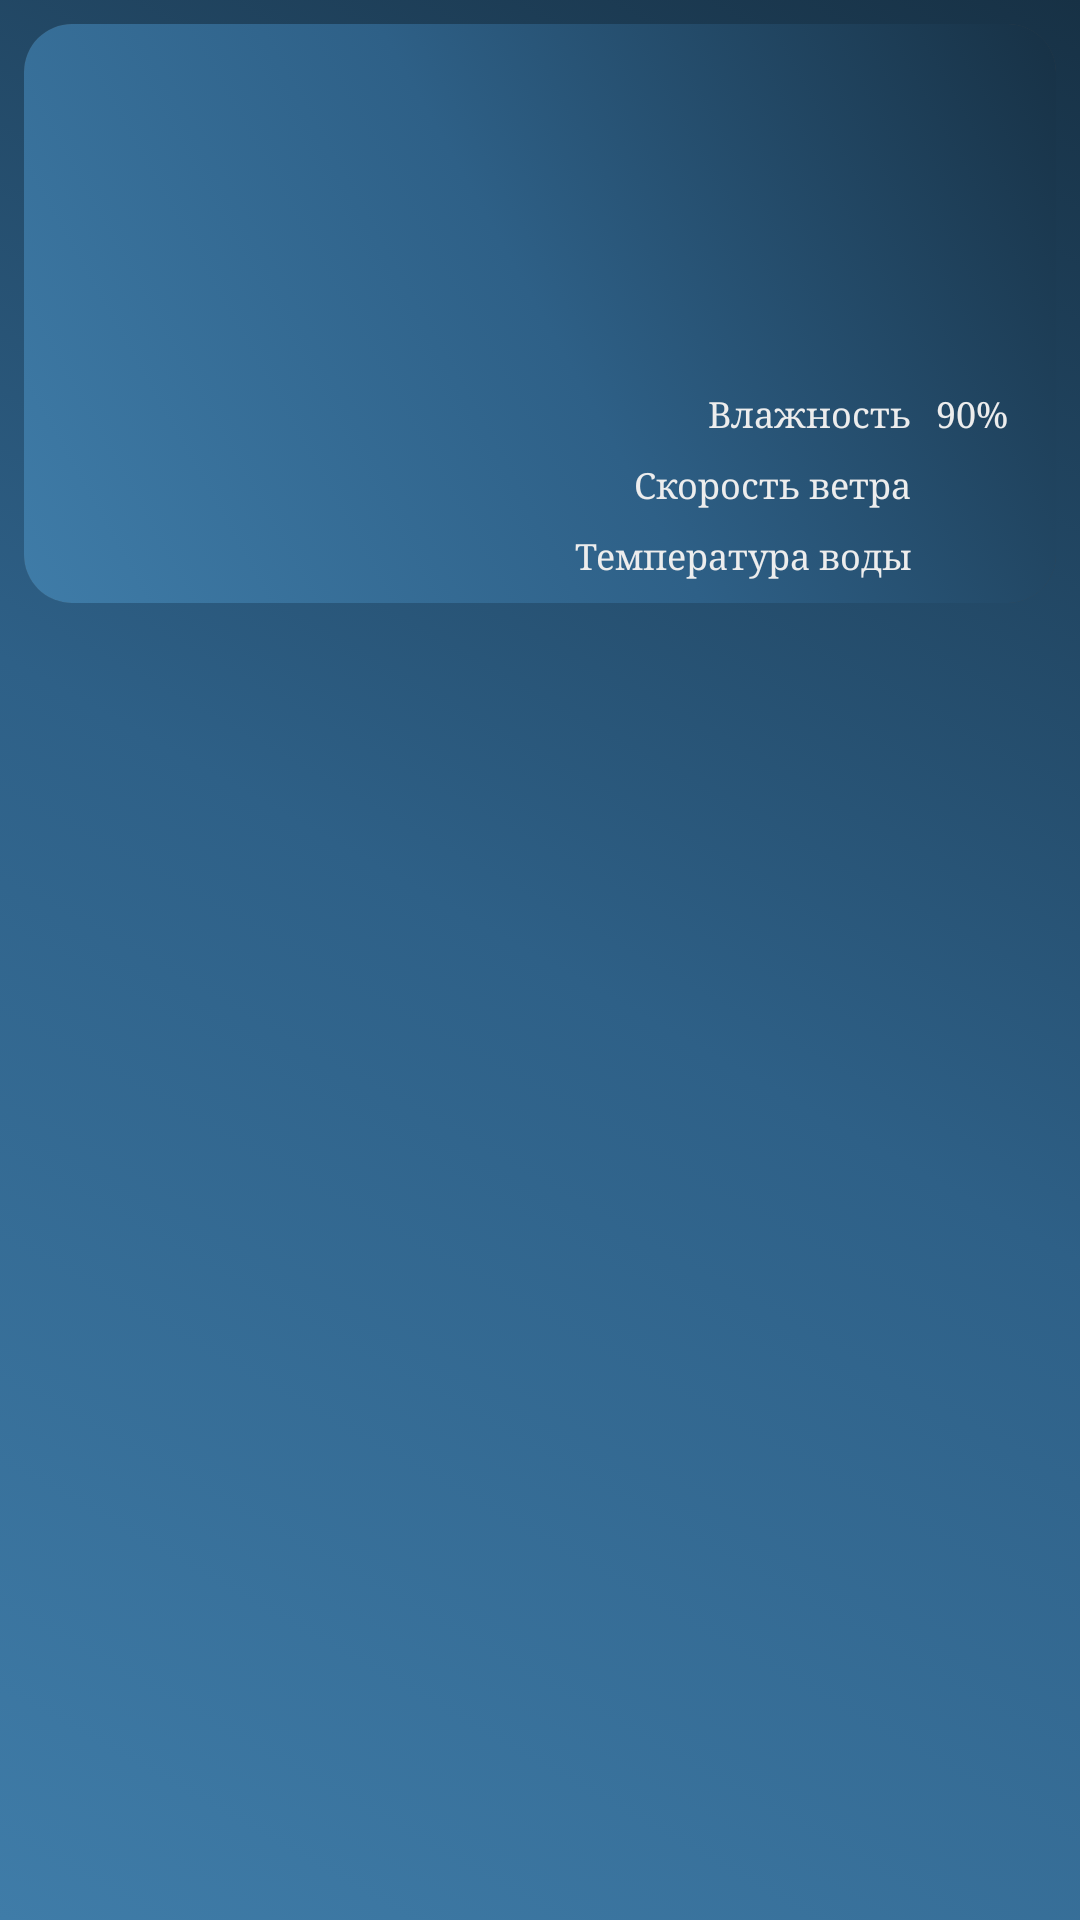

Produce the Android XML layout that renders to this screen, including the resource entries it uses.
<!-- AndroidManifest.xml: application theme Theme.WeatherApp -->
<!-- res/layout/activity_weather.xml -->
<?xml version="1.0" encoding="utf-8"?>
<androidx.constraintlayout.widget.ConstraintLayout xmlns:android="http://schemas.android.com/apk/res/android"
    xmlns:app="http://schemas.android.com/apk/res-auto"
    xmlns:tools="http://schemas.android.com/tools"
    android:layout_width="match_parent"
    android:layout_height="match_parent"
    android:background="@drawable/cardview_background"
    tools:context=".view.fragments.WeatherFragment">

    <androidx.cardview.widget.CardView
        android:id="@+id/cardView"
        android:layout_width="0dp"
        android:layout_height="wrap_content"
        android:layout_marginStart="8dp"
        android:layout_marginTop="8dp"
        android:layout_marginEnd="8dp"
        android:background="#2D72A6"
        app:cardCornerRadius="16dp"
        app:layout_constraintEnd_toEndOf="parent"
        app:layout_constraintStart_toStartOf="parent"
        app:layout_constraintTop_toTopOf="parent">


        <androidx.constraintlayout.widget.ConstraintLayout
            android:layout_width="match_parent"
            android:layout_height="match_parent"
            android:background="@drawable/cardview_background">

            <TextView
                android:id="@+id/tvCity"
                android:layout_width="wrap_content"
                android:layout_height="wrap_content"
                android:layout_marginStart="16dp"
                android:layout_marginTop="32dp"
                android:fontFamily="serif"
                android:textColor="@color/white"
                android:textSize="24sp"
                app:layout_constraintStart_toStartOf="parent"
                app:layout_constraintTop_toTopOf="parent"
                tools:text="Ростов-на-Дону" />

            <TextView
                android:id="@+id/tvTemp"
                android:layout_width="wrap_content"
                android:layout_height="wrap_content"
                android:layout_marginEnd="16dp"
                android:fontFamily="serif"
                android:textColor="@color/white"
                android:textSize="20sp"
                app:layout_constraintEnd_toEndOf="parent"
                app:layout_constraintTop_toTopOf="@+id/ivWeather"
                tools:text="+26 °C" />

            <TextView
                android:id="@+id/tvCondition"
                android:layout_width="wrap_content"
                android:layout_height="wrap_content"
                android:layout_marginStart="16dp"
                android:layout_marginTop="16dp"
                android:fontFamily="serif"
                android:singleLine="false"
                android:textColor="@color/white"
                android:textSize="14sp"
                android:textStyle="italic"
                app:layout_constraintStart_toStartOf="parent"
                app:layout_constraintTop_toBottomOf="@+id/tvCity"
                tools:text="Умеренно сильный дождь" />

            <ImageView
                android:id="@+id/ivWeather"
                android:layout_width="87dp"
                android:layout_height="57dp"

                app:layout_constraintBottom_toBottomOf="@+id/tvCondition"
                app:layout_constraintEnd_toStartOf="@+id/tvTemp"
                app:layout_constraintTop_toTopOf="@+id/tvCondition"
                tools:srcCompat="@drawable/skc_n" />

            <TextView
                android:id="@+id/tvWet"
                android:layout_width="wrap_content"
                android:layout_height="wrap_content"
                android:layout_marginTop="24dp"
                android:layout_marginEnd="8dp"
                android:fontFamily="serif"
                android:text="Влажность"
                android:textColor="#EDEDED"
                android:textSize="12sp"
                app:layout_constraintEnd_toStartOf="@+id/tvWetValue"
                app:layout_constraintTop_toBottomOf="@+id/tvCondition" />

            <TextView
                android:id="@+id/tvWetValue"
                android:layout_width="wrap_content"
                android:layout_height="wrap_content"
                android:layout_marginEnd="16dp"
                android:fontFamily="serif"
                android:text="90%"
                android:textColor="#EDEDED"
                android:textSize="12sp"
                app:layout_constraintBottom_toBottomOf="@+id/tvWet"
                app:layout_constraintEnd_toEndOf="parent"
                app:layout_constraintTop_toTopOf="@+id/tvWet"
                tools:text="90%" />

            <TextView
                android:id="@+id/tvWindValue"
                android:layout_width="wrap_content"
                android:layout_height="wrap_content"
                android:layout_marginEnd="4dp"
                android:fontFamily="serif"
                android:textColor="#EDEDED"
                android:textSize="12sp"
                app:layout_constraintBottom_toBottomOf="@+id/tvWind"
                app:layout_constraintEnd_toEndOf="parent"
                app:layout_constraintTop_toTopOf="@+id/tvWind"
                tools:text="5.0 м/с" />

            <TextView
                android:id="@+id/tvWind"
                android:layout_width="wrap_content"
                android:layout_height="wrap_content"
                android:layout_marginTop="8dp"
                android:fontFamily="serif"
                android:text="Скорость ветра"
                android:textColor="#EDEDED"
                android:textSize="12sp"
                app:layout_constraintEnd_toEndOf="@+id/tvWet"
                app:layout_constraintTop_toBottomOf="@+id/tvWet" />

            <TextView
                android:id="@+id/tvWaterTemp"
                android:layout_width="wrap_content"
                android:layout_height="wrap_content"
                android:layout_marginTop="8dp"
                android:layout_marginBottom="8dp"
                android:fontFamily="serif"
                android:text="Температура воды"
                android:textColor="#EDEDED"
                android:textSize="12sp"
                app:layout_constraintBottom_toBottomOf="parent"
                app:layout_constraintEnd_toEndOf="@+id/tvWind"
                app:layout_constraintTop_toBottomOf="@+id/tvWind" />

            <TextView
                android:id="@+id/tvWaterValue"
                android:layout_width="wrap_content"
                android:layout_height="wrap_content"
                android:layout_marginStart="8dp"
                android:layout_marginEnd="16dp"
                android:fontFamily="serif"
                android:textColor="#EDEDED"
                android:textSize="12sp"
                app:layout_constraintBottom_toBottomOf="@+id/tvWaterTemp"
                app:layout_constraintEnd_toEndOf="parent"
                app:layout_constraintStart_toEndOf="@+id/tvWaterTemp"
                app:layout_constraintTop_toTopOf="@+id/tvWaterTemp"
                tools:text="25°С" />

        </androidx.constraintlayout.widget.ConstraintLayout>
    </androidx.cardview.widget.CardView>

    <androidx.recyclerview.widget.RecyclerView
        android:id="@+id/rvActivity"
        android:layout_width="0dp"
        android:layout_height="0dp"
        android:layout_marginTop="24dp"

        app:layout_constraintBottom_toBottomOf="parent"
        app:layout_constraintEnd_toEndOf="parent"
        app:layout_constraintHorizontal_bias="0.0"
        app:layout_constraintStart_toStartOf="parent"
        app:layout_constraintTop_toBottomOf="@+id/cardView"
        tools:itemCount="7"
        tools:listitem="@layout/list_view_item" />

</androidx.constraintlayout.widget.ConstraintLayout>
<!-- res/layout/list_view_item.xml (included above) -->
<?xml version="1.0" encoding="utf-8"?>
<androidx.constraintlayout.widget.ConstraintLayout xmlns:android="http://schemas.android.com/apk/res/android"
    xmlns:app="http://schemas.android.com/apk/res-auto"
    xmlns:tools="http://schemas.android.com/tools"
    android:layout_width="match_parent"
    android:layout_height="wrap_content">

    <androidx.cardview.widget.CardView
        android:id="@+id/cardView2"
        android:layout_width="match_parent"
        android:layout_height="0dp"
        app:cardBackgroundColor="#4390CA"
        app:cardCornerRadius="18dp"
        app:cardElevation="5dp"
        app:layout_constraintEnd_toEndOf="parent"
        app:layout_constraintStart_toStartOf="parent"
        app:layout_constraintTop_toTopOf="parent">

        <androidx.constraintlayout.widget.ConstraintLayout
            android:layout_width="match_parent"
            android:layout_height="wrap_content"
            android:background="#3A7AAE">

            <TextView
                android:id="@+id/tvItemDay"
                android:layout_width="wrap_content"
                android:layout_height="wrap_content"
                android:layout_marginStart="16dp"
                android:layout_marginTop="4dp"
                android:fontFamily="serif"
                android:text="Ср, Сегодня"
                android:textColor="@color/white"
                android:textSize="12sp"
                app:layout_constraintStart_toStartOf="parent"
                app:layout_constraintTop_toTopOf="parent" />

            <TextView
                android:id="@+id/tvItemCondition"
                android:layout_width="195dp"
                android:layout_height="16dp"
                android:layout_marginStart="16dp"
                android:layout_marginBottom="8dp"
                android:fontFamily="serif"
                android:singleLine="false"
                android:textColor="#E3E3E3"
                android:textSize="12sp"
                app:layout_constraintBottom_toBottomOf="parent"
                app:layout_constraintEnd_toEndOf="@+id/tvItemDay"
                app:layout_constraintHorizontal_bias="0.0"
                app:layout_constraintStart_toStartOf="parent"
                app:layout_constraintTop_toBottomOf="@+id/tvItemDay"
                tools:text="Облачно с прояснениями" />

            <ImageView
                android:id="@+id/ivItemPrecipitation"
                android:layout_width="59dp"
                android:layout_height="44dp"
                app:layout_constraintBottom_toBottomOf="parent"
                app:layout_constraintEnd_toStartOf="@+id/tvItemDayTemp"
                app:layout_constraintTop_toTopOf="parent"
                tools:srcCompat="@drawable/skc_n" />

            <TextView
                android:id="@+id/tvItemDayTemp"
                android:layout_width="wrap_content"
                android:layout_height="wrap_content"
                android:layout_marginEnd="16dp"
                android:fontFamily="serif"
                android:text="+8 °C"
                android:textColor="@color/white"
                android:textSize="18sp"
                app:layout_constraintBottom_toBottomOf="parent"
                app:layout_constraintEnd_toStartOf="@+id/tvItemNightTemp"
                app:layout_constraintTop_toTopOf="parent" />

            <TextView
                android:id="@+id/tvItemNightTemp"
                android:layout_width="wrap_content"
                android:layout_height="wrap_content"
                android:layout_marginEnd="32dp"
                android:fontFamily="serif"
                android:text="+4 °C"
                android:textColor="#173145"
                android:textSize="18sp"
                app:layout_constraintBottom_toBottomOf="parent"
                app:layout_constraintEnd_toEndOf="parent"
                app:layout_constraintTop_toTopOf="parent" />

        </androidx.constraintlayout.widget.ConstraintLayout>

    </androidx.cardview.widget.CardView>

    <LinearLayout
        android:layout_width="wrap_content"
        android:layout_height="0dp"
        android:layout_marginTop="8dp"
        android:orientation="vertical"
        app:layout_constraintBottom_toBottomOf="parent"
        app:layout_constraintStart_toStartOf="parent"
        app:layout_constraintTop_toBottomOf="@+id/cardView2">

        <View
            android:id="@+id/view"
            android:layout_width="match_parent"
            android:layout_height="5dp"
            android:background="@color/white" />
    </LinearLayout>

</androidx.constraintlayout.widget.ConstraintLayout>
<!-- resources referenced by this layout -->
<resources>
  <color name="white">#FFFFFFFF</color>
  <!-- drawable cardview_background (drawable) -->
  <?xml version="1.0" encoding="utf-8"?>
  <selector xmlns:android="http://schemas.android.com/apk/res/android">
  <item>
      <shape>
          <gradient
              android:startColor="#3F7CA8"
              android:centerColor="#2E6087"
              android:endColor="#173145"
              android:type="linear"
              android:angle="45"
              />
      </shape>
  </item>
  </selector>
  <!-- drawable skc_n (drawable) -->
  <vector xmlns:android="http://schemas.android.com/apk/res/android"
      xmlns:aapt="http://schemas.android.com/aapt"
      android:width="24dp"
      android:height="24dp"
      android:viewportWidth="24"
      android:viewportHeight="24">
    <path
        android:pathData="M14.413,4.587c2.695,1.137 4.587,3.804 4.587,6.913 0,4.142 -3.358,7.5 -7.5,7.5 -3.109,0 -5.776,-1.892 -6.913,-4.587 0.896,0.378 1.88,0.587 2.913,0.587 4.142,0 7.5,-3.358 7.5,-7.5 0,-1.033 -0.209,-2.018 -0.587,-2.913z"
        android:fillType="evenOdd">
      <aapt:attr name="android:fillColor">
        <gradient 
            android:startX="11.793"
            android:startY="4.587"
            android:endX="11.793"
            android:endY="18.808"
            android:type="linear">
          <item android:offset="0" android:color="#FFFFC227"/>
          <item android:offset="1" android:color="#FFFFB300"/>
        </gradient>
      </aapt:attr>
    </path>
  </vector>
  <style name="Theme.WeatherApp" parent="Theme.MaterialComponents.DayNight.DarkActionBar">
          
          <item name="colorPrimary">@color/purple_200</item>
          <item name="colorPrimaryVariant">@color/purple_700</item>
          <item name="colorOnPrimary">@color/black</item>
          
          <item name="colorSecondary">@color/teal_200</item>
          <item name="colorSecondaryVariant">@color/teal_200</item>
          <item name="colorOnSecondary">@color/black</item>
          <item name="windowActionBar">false</item>
          <item name="windowNoTitle">true</item>
          
          <item name="android:statusBarColor">?attr/colorPrimaryVariant</item>
          
      </style>
  <color name="purple_200">#FFBB86FC</color>
  <color name="purple_700">#FF3700B3</color>
  <color name="black">#FF000000</color>
  <color name="teal_200">#FF03DAC5</color>
</resources>
